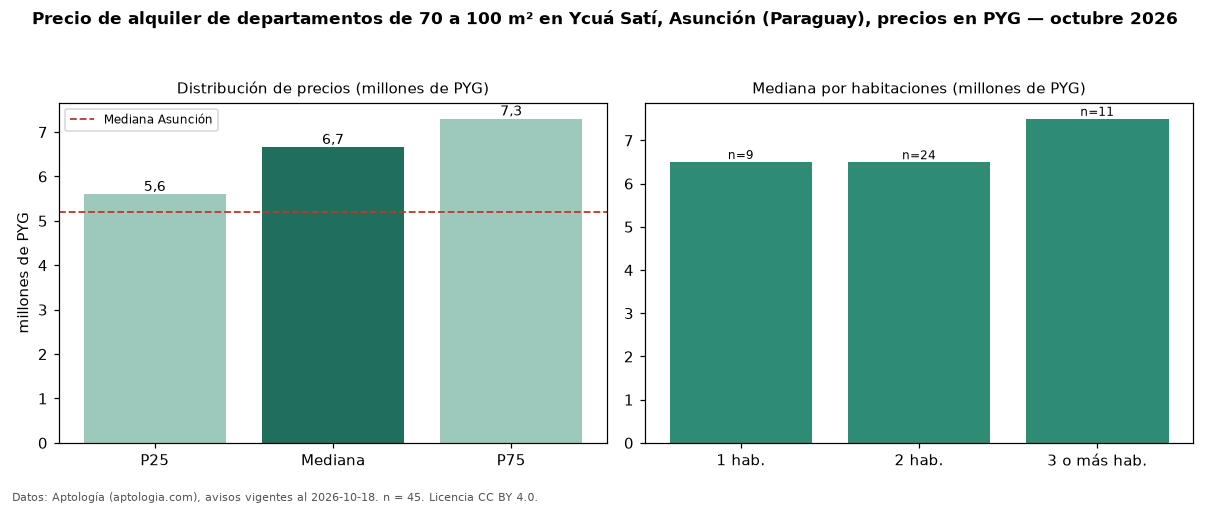

Source data for this figure (header and first rows):
seccion, metrica, valor, moneda, n
filtro, area3, de 70 a 100 m², , 45
precio, p25, 5600000, PYG, 45
precio, mediana, 6659382, PYG, 45
precio, p75, 7300000, PYG, 45
precio, minimo, 2650000, PYG, 45
precio, maximo, 12000000, PYG, 45
m2, mediana_precio_m2, 78215, PYG, 44
m2, area_mediana_m2, 89.0, m2, 44
banos, mediana_banos, 2.0, , 
parqueadero, pct_con_parqueadero, 100.0, %, 37
habitaciones, 1, 6500000, PYG, 9
habitaciones, 2, 6495611, PYG, 24
habitaciones, 3+, 7500000, PYG, 11
ciudad, mediana_ciudad_referencia, 5200000, PYG, 
ciudad, mediana_m2_ciudad, 71429, PYG, 
fuente, fecha_datos, 2026-10-18, , 
fuente, atribucion, https://www.aptologia.com/py/alquiler/as…, , 
fuente, licencia, CC BY 4.0, , 
